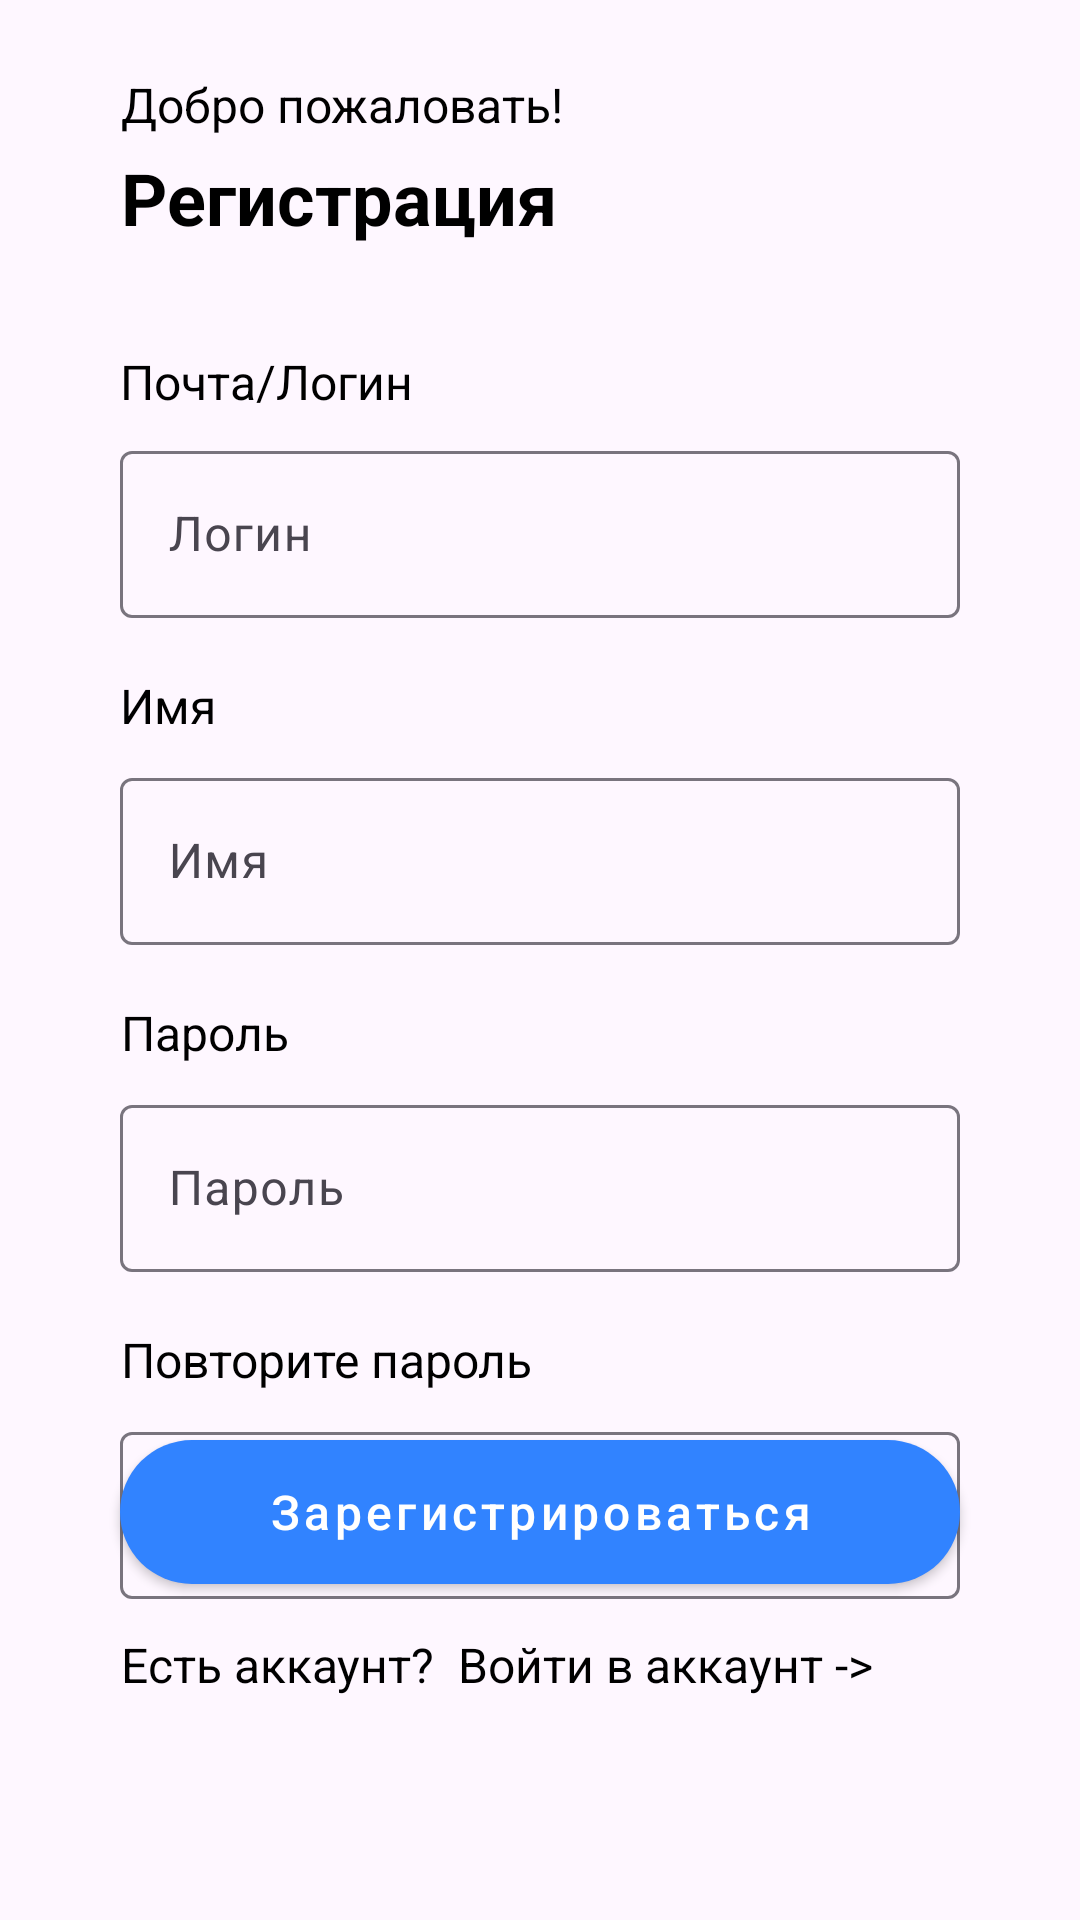

Layout XML and referenced resources for this Android screen:
<!-- AndroidManifest.xml: application theme Theme.Keys -->
<!-- res/layout/activity_sing_up.xml -->
<?xml version="1.0" encoding="utf-8"?>
<androidx.constraintlayout.widget.ConstraintLayout xmlns:android="http://schemas.android.com/apk/res/android"
    xmlns:app="http://schemas.android.com/apk/res-auto"
    xmlns:tools="http://schemas.android.com/tools"
    android:id="@+id/singUp"
    android:layout_width="match_parent"
    android:layout_height="match_parent">

    <TextView
        android:id="@+id/firstTV"
        style="@style/headingText"
        android:layout_width="wrap_content"
        android:layout_height="wrap_content"
        android:layout_marginStart="40dp"
        android:layout_marginTop="24dp"
        android:text="Добро пожаловать!"
        app:layout_constraintStart_toStartOf="parent"
        app:layout_constraintTop_toTopOf="parent" />

    <TextView
        android:id="@+id/secondTV"
        style="@style/headingText.24sp"
        android:layout_width="wrap_content"
        android:layout_height="wrap_content"
        android:layout_marginTop="4dp"
        android:text="Регистрация"
        android:textStyle="bold"
        app:layout_constraintStart_toStartOf="@+id/firstTV"
        app:layout_constraintTop_toBottomOf="@+id/firstTV" />

    <TextView
        android:id="@+id/loginTV"
        style="@style/headingText"
        android:layout_width="wrap_content"
        android:layout_height="wrap_content"
        android:layout_marginBottom="8dp"
        android:text="Почта/Логин"
        app:layout_constraintBottom_toTopOf="@+id/loginTIL"
        app:layout_constraintStart_toStartOf="@+id/secondTV" />

    <TextView
        android:id="@+id/passwordTV"
        style="@style/headingText"
        android:layout_width="wrap_content"
        android:layout_height="wrap_content"
        android:layout_marginBottom="8dp"
        android:text="Пароль"
        app:layout_constraintBottom_toTopOf="@+id/passwordTIL"
        app:layout_constraintStart_toStartOf="@+id/nameTIL" />

    <TextView
        android:id="@+id/passwordSecondTV"
        style="@style/headingText"
        android:layout_width="wrap_content"
        android:layout_height="wrap_content"
        android:layout_marginBottom="8dp"
        android:text="Повторите пароль"
        app:layout_constraintBottom_toTopOf="@+id/passwordSecondTIL"
        app:layout_constraintStart_toStartOf="@+id/passwordTIL" />

    <TextView
        android:id="@+id/nameProfileTV"
        style="@style/headingText"
        android:layout_width="wrap_content"
        android:layout_height="wrap_content"
        android:layout_marginBottom="8dp"
        android:text="Имя"
        app:layout_constraintBottom_toTopOf="@+id/nameTIL"
        app:layout_constraintStart_toStartOf="@+id/loginTIL" />

    <com.google.android.material.textfield.TextInputLayout
        android:id="@+id/loginTIL"
        android:layout_width="0dp"
        android:layout_height="wrap_content"
        android:layout_marginTop="64dp"
        android:layout_marginEnd="40dp"
        android:hint="Логин"
        app:hintTextAppearance="@style/MyHintText"
        app:layout_constraintEnd_toEndOf="parent"
        app:layout_constraintStart_toStartOf="@+id/loginTV"
        app:layout_constraintTop_toBottomOf="@+id/secondTV">

        <com.google.android.material.textfield.TextInputEditText
            android:id="@+id/loginText"
            android:layout_width="match_parent"
            android:layout_height="match_parent"
            android:ems="10" />

    </com.google.android.material.textfield.TextInputLayout>

    <com.google.android.material.textfield.TextInputLayout
        android:id="@+id/nameTIL"
        android:layout_width="0dp"
        android:layout_height="wrap_content"
        android:layout_marginTop="48dp"
        android:hint="Имя"
        app:layout_constraintEnd_toEndOf="@+id/loginTIL"
        app:layout_constraintStart_toStartOf="@+id/nameProfileTV"
        app:layout_constraintTop_toBottomOf="@+id/loginTIL">

        <com.google.android.material.textfield.TextInputEditText
            android:id="@+id/nameText"
            android:layout_width="match_parent"
            android:layout_height="match_parent"
            />
    </com.google.android.material.textfield.TextInputLayout>

    <com.google.android.material.textfield.TextInputLayout
        android:id="@+id/passwordTIL"
        android:layout_width="0dp"
        android:layout_height="wrap_content"
        android:layout_marginTop="48dp"
        android:hint="Пароль"
        app:layout_constraintEnd_toEndOf="@+id/nameTIL"
        app:layout_constraintStart_toStartOf="@+id/passwordTV"
        app:layout_constraintTop_toBottomOf="@+id/nameTIL">

        <com.google.android.material.textfield.TextInputEditText
            android:id="@+id/passwordText"
            android:layout_width="match_parent"
            android:layout_height="match_parent"
          />
    </com.google.android.material.textfield.TextInputLayout>

    <com.google.android.material.textfield.TextInputLayout
        android:id="@+id/passwordSecondTIL"
        android:layout_width="0dp"
        android:layout_height="wrap_content"
        android:layout_marginTop="48dp"
        android:hint="Повторите пароль"
        app:layout_constraintEnd_toEndOf="@+id/passwordTIL"
        app:layout_constraintStart_toStartOf="@+id/passwordSecondTV"
        app:layout_constraintTop_toBottomOf="@+id/passwordTIL">

        <com.google.android.material.textfield.TextInputEditText
            android:id="@+id/passwordSecondText"
            android:layout_width="match_parent"
            android:layout_height="match_parent"
          />

    </com.google.android.material.textfield.TextInputLayout>

    <Button
        android:id="@+id/loginBtn"
        style="@style/btn.blue"
        android:layout_width="0dp"
        android:layout_height="wrap_content"
        android:layout_marginStart="40dp"
        android:layout_marginEnd="40dp"
        android:layout_marginBottom="112dp"
        android:text="Зарегистрироваться"
        app:layout_constraintBottom_toBottomOf="parent"
        app:layout_constraintEnd_toEndOf="parent"
        app:layout_constraintStart_toStartOf="parent" />

    <TextView
        android:id="@+id/botFirstTV"
        style="@style/headingText"
        android:layout_width="wrap_content"
        android:layout_height="wrap_content"
        android:layout_marginTop="16dp"
        android:text="Есть аккаунт?"
        app:layout_constraintStart_toStartOf="@+id/loginBtn"
        app:layout_constraintTop_toBottomOf="@+id/loginBtn" />

    <TextView
        android:id="@+id/botSecondTV"
        style="@style/headingText"
        android:layout_width="wrap_content"
        android:layout_height="wrap_content"
        android:layout_marginStart="8dp"
        android:text="Войти в аккаунт ->"
        app:layout_constraintBottom_toBottomOf="@+id/botFirstTV"
        app:layout_constraintStart_toEndOf="@+id/botFirstTV"
        app:layout_constraintTop_toTopOf="@+id/botFirstTV" />

</androidx.constraintlayout.widget.ConstraintLayout>
<!-- resources referenced by this layout -->
<resources>
  <style name="MyHintText" parent="TextAppearance.AppCompat.Small">
          <item name="android:textColor">@color/gray</item>
          <item name="android:textSize">10sp</item>
      </style>
  <style name="btn.blue">
          <item name="android:background">@drawable/rounded_btn_shape</item>
          <item name="backgroundTint">@color/blueDark</item>
          <item name="android:textColor">@color/white</item>
      </style>
  <style name="headingText">
          <item name="android:textSize">16sp</item>
          <item name="android:textColor">@color/black</item>
          <item name="android:textAlignment">center</item>
      </style>
  <style name="headingText.24sp">
          <item name="android:textSize">24sp</item>
      </style>
  <style name="Theme.Keys" parent="Base.Theme.Keys" />
  <color name="gray">#A59EA3</color>
  <!-- drawable rounded_btn_shape (drawable) -->
  <?xml version="1.0" encoding="utf-8"?>
  <shape xmlns:android="http://schemas.android.com/apk/res/android"
      android:shape="rectangle" >
      <corners android:radius="28dp" />
      <solid android:color="@color/white" />
  </shape>
  <color name="blueDark">#3183FF</color>
  <color name="white">#FFFFFFFF</color>
  <color name="black">#FF000000</color>
  <style name="Base.Theme.Keys" parent="Theme.Material3.DayNight.NoActionBar">
          
          
      </style>
</resources>
